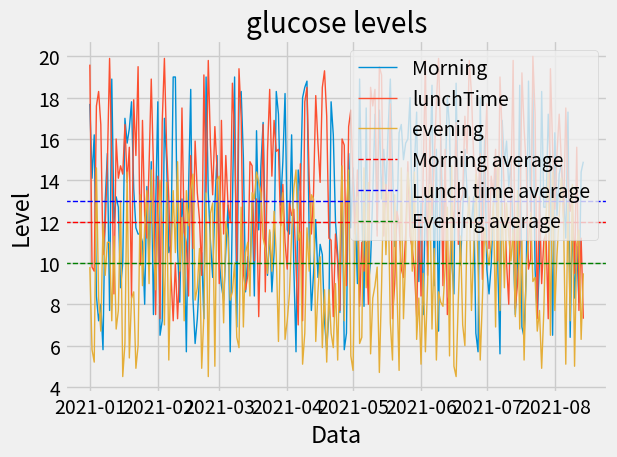

Here is the Python script that generated this plot: (Note: this script raises an exception after producing the figure.)
import datetime
import numpy as np
import random
import decimal
from datetime import date
import pandas as pd
import matplotlib.pyplot as plt
plt.style.use('fivethirtyeight')

from numpy.random import rand

for i in range(10):
  print(random.randint(60, 190)/10)

# get number of days in period:
date1 = date(2021, 1, 1)
date2 = date(2021, 8, 14)
days = (date2 - date1).days +1

# Create dates:
dates = pd.date_range(date1, periods=days).tolist()

# Create the an Glucose levels:
morning = []
lunchTime = []
evening = []

for i in range(days):
  morning.append(random.randint(56, 190)/10)
  lunchTime.append(random.randint(70, 200)/10)
  evening.append(random.randint(45, 150)/10)

data = pd.DataFrame({'date':dates,'morning': morning, 'lunchTime':lunchTime, 
'evening':evening})
print(data)

# averages:
m_average = round(np.average(data['morning']),0)
l_average = round(np.average(data['lunchTime']),0)
e_average = round(np.average(data['evening']),0)

# plot data:
plt.plot(data['date'], data['morning'], linewidth=1, label='Morning')
plt.plot(data['date'], data['lunchTime'], linewidth=1, label='lunchTime')
plt.plot(data['date'], data['evening'], linewidth=1, label='evening')

plt.axhline(m_average, color='red', linewidth=1, linestyle='dashed', label='Morning average')
plt.axhline(l_average, color='blue', linewidth=1, linestyle='dashed', label='Lunch time average')
plt.axhline(e_average, color='green', linewidth=1, linestyle='dashed', label='Evening average')

plt.title( 'glucose levels')
plt.xlabel('Data')
plt.ylabel('Level')
plt.legend()
plt.tight_layout()
plt.show()


# Save the data:
# plt.spngavefig('data/glucose2021.png')
data.to_csv('data/glucose2021.csv')






